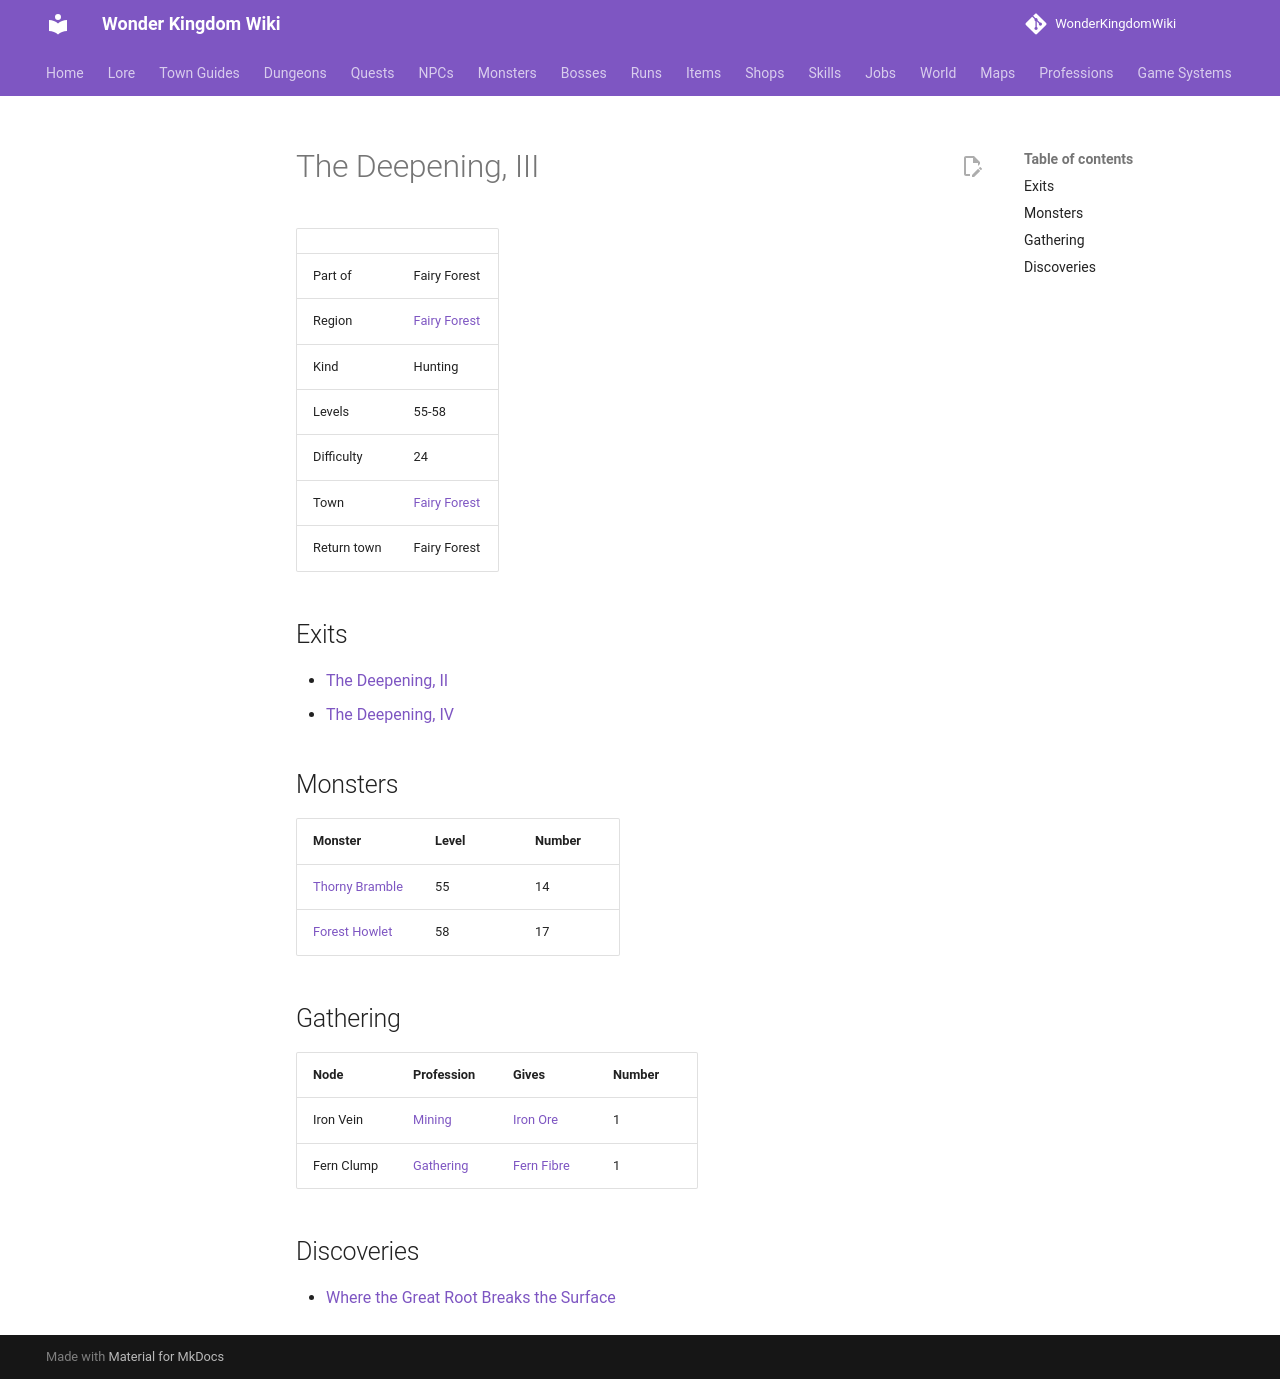

repository: alonohana627/WonderKingdomWiki · page: maps/deepening_3/index.html · generator: mkdocs

<!-- Generated by tools/generate.py from GameLib. Do not edit: changes are overwritten. -->

# The Deepening, III

|  |  |
|---|---|
| Part of | Fairy Forest |
| Region | [Fairy Forest](../world/index.md#fairy-forest) |
| Kind | Hunting |
| Levels | 55-58 |
| Difficulty | 24 |
| Town | [Fairy Forest](../towns/fairy_forest.md) |
| Return town | Fairy Forest |

## Exits

- [The Deepening, II](../maps/deepening_2.md)
- [The Deepening, IV](../maps/deepening_4.md)

## Monsters

| Monster | Level | Number |
|---|---|---|
| [Thorny Bramble](../monsters/thorny_bramble.md) | 55 | 14 |
| [Forest Howlet](../monsters/forest_howlet.md) | 58 | 17 |

## Gathering

| Node | Profession | Gives | Number |
|---|---|---|---|
| Iron Vein | [Mining](../professions/mining.md) | [Iron Ore](../items/iron_ore.md) | 1 |
| Fern Clump | [Gathering](../professions/gathering.md) | [Fern Fibre](../items/fern_fibre.md) | 1 |

## Discoveries

- [Where the Great Root Breaks the Surface](../world/discoveries.md#great-root)
